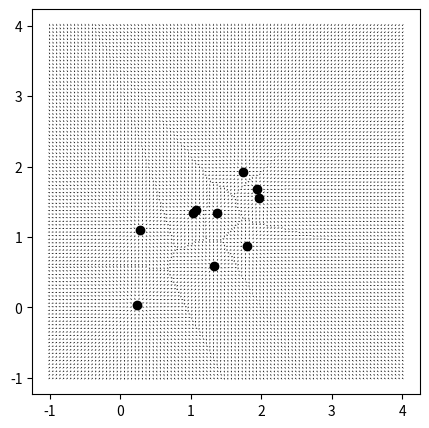

Write the Python code that produced this figure.
import numpy as np
import matplotlib.pyplot as plt


def gen_sdf(points, x_lim=[-1, 4], y_lim=[-1, 4]):
    # 3 generate the signed distance field
    # 3.1 generate the grid
    x = np.linspace(x_lim[0], x_lim[1], 100)
    y = np.linspace(y_lim[0], y_lim[1], 100)
    X, Y = np.meshgrid(x, y)
    # 3.2 compute the signed distance field
    # 3.2.1 compute the distance from the point to the grid and record the combined gradient of the distance
    dist = np.zeros((len(points), len(x), len(y)))
    gradient = np.zeros((len(x), len(y), 2))
    for i in range(len(points)):
        dist[i] = np.sqrt((X - points[i, 0])**2 + (Y - points[i, 1])**2)

    # 3.2.2 find the least distance index and compute the gradient
    dist_min_index = np.argmin(dist, axis=0)
    gradient[:, :, 0] = X - points[dist_min_index, 0] + 0.0001
    gradient[:, :, 1] = Y - points[dist_min_index, 1] + 0.0001
    gradient = gradient / np.linalg.norm(gradient, axis=2, keepdims=True)
    dist = np.min(dist, axis=0)

    return X, Y, dist, gradient

def main():
    # test generate signed distance field
    # 1 give a figure with size of 5 * 5
    fig_x_lim = [-1, 4]
    fig_y_lim = [-1, 4]
    fig = plt.figure(figsize=(fig_x_lim[1] - fig_x_lim[0], fig_y_lim[1] - fig_y_lim[0]))
    ax = plt.gca()
    
    first_plot = True

    for i in range(5):
        # 2 generate 10 points in the given size of the figure
        points = np.random.rand(10, 2) * 2

        X, Y, dist, gradient = gen_sdf(points, fig_x_lim, fig_y_lim)

        if first_plot:
            first_plot = False
            # 3.3 plot the signed distance field
            # dist_contour = ax.contour(X, Y, dist, 20)
            # 3.4 plot the gradient
            # the quiver is too small
            grad_quiver = ax.quiver(X, Y, gradient[:, :, 0], gradient[:, :, 1], color='black')
            # 3.5 plot the points
            points_draw = ax.scatter(points[:, 0], points[:, 1], color='black', marker='o')
        else:
            # contour = dist_contour.collections[:]
            # print(contour)
            # for coll in contour:
            #     ax.collections.remove(coll)
            #     contour.remove(coll)
            # print(dist)
            # dist_contour.set_array(dist)
            
            grad_quiver.set_UVC(gradient[:, :, 0], gradient[:, :, 1])
            points_draw.set_offsets(points[:, :2]) 
            
            # reset gradient

        # 4 show the result
        plt.xlim(fig_x_lim[0], fig_x_lim[1])
        plt.ylim(fig_y_lim[0], fig_y_lim[1])
        plt.axis('equal')
        plt.pause(1)

if __name__ == '__main__':
    main()


